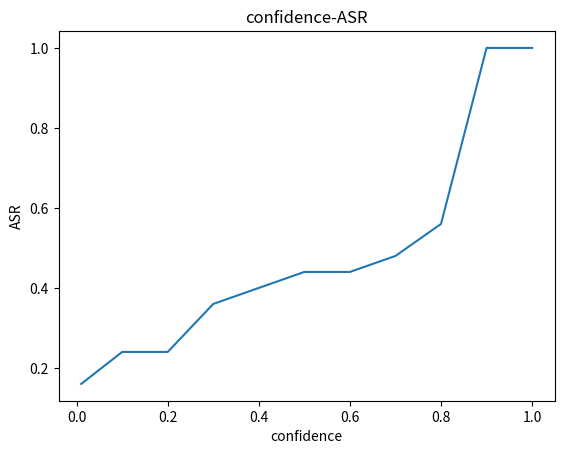

Here is the Python script that generated this plot:
import numpy as np
import matplotlib.pyplot as plt
con=np.array([0.01,0.1,0.2,0.3,0.4,0.5,0.6,0.7,0.8,0.9,1.0])
asr=np.array([0.16,0.24,0.24,0.36,0.40,0.44,0.44,0.48,0.56,1,1])
plt.figure()
plt.title('confidence-ASR')
plt.xlabel("confidence")
plt.ylabel("ASR")
plt.plot(con,asr)
plt.show()
